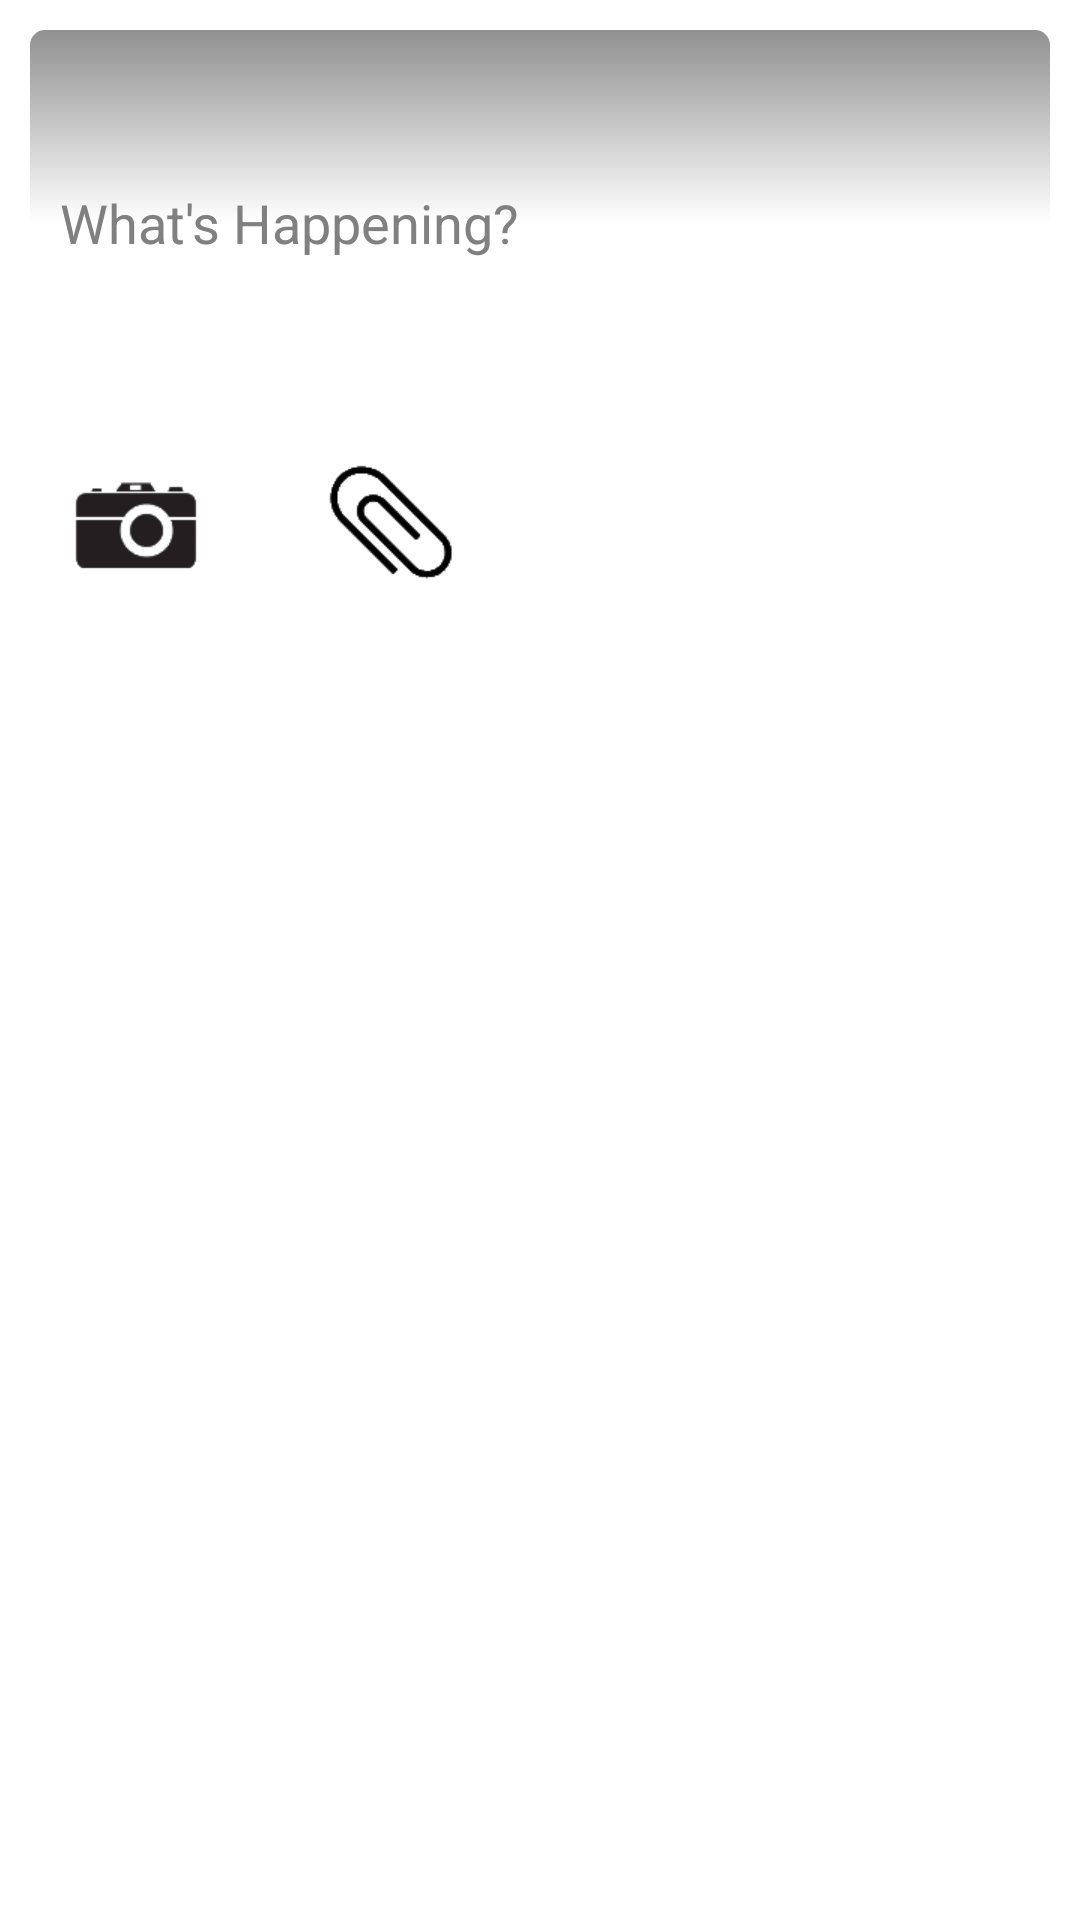

Android layout source for this screen:
<!-- AndroidManifest.xml: application theme AppBaseTheme -->
<!-- res/layout/post.xml -->
<?xml version="1.0" encoding="utf-8"?>
<LinearLayout xmlns:android="http://schemas.android.com/apk/res/android"
    xmlns:tools="http://schemas.android.com/tools"
    android:layout_width="fill_parent"
    android:layout_height="fill_parent"
    android:orientation="vertical" >
    
    <MultiAutoCompleteTextView 
        android:id="@+id/postEditText"
        android:layout_width="fill_parent"
    	android:layout_height="wrap_content"
    	android:inputType="textMultiLine"
    	android:hint="@string/post_hint"
    	android:background="@drawable/edittext_selector"
    	android:padding="10dp"
    	android:layout_margin="10dp"
    	android:isScrollContainer="true"
    	android:completionThreshold="1"
    	android:maxLines="5"
    	android:lines="5"/>
    
    <LinearLayout
        android:layout_width="fill_parent"
    	android:layout_height="fill_parent"
    	android:orientation="horizontal"
    	android:layout_margin="3dp">
    	
        <ImageView
            android:contentDescription="@string/description"
    	    android:id="@+id/postCameraButton"
            android:layout_width="wrap_content"
            android:layout_height="wrap_content"
    		android:src="@drawable/camera" 
    		android:layout_weight="1"
    		android:onClick="onCameraClick"/>
        
        <ImageView
            android:contentDescription="@string/description"
    	    android:id="@+id/postAttachFileButton"
            android:layout_width="wrap_content"
            android:layout_height="wrap_content"
    		android:src="@drawable/upload" 
    		android:layout_weight="1"
    		android:onClick="onUploadClick"/>
        
        <Space 
            android:layout_width="wrap_content"
            android:layout_height="wrap_content"
            android:layout_weight="5"/>
    
    </LinearLayout>
    
    

</LinearLayout>
<!-- resources referenced by this layout -->
<resources>
  <!-- drawable camera: gif bitmap (drawable-hdpi, 1535 bytes) -->
  <!-- drawable edittext_selector (drawable) -->
  <selector xmlns:android="http://schemas.android.com/apk/res/android">
      <item 
       android:state_pressed="true" 
       android:state_enabled="true"
       android:drawable="@drawable/edittext_pressed" />
      <item 
       android:state_focused="true" 
       android:state_enabled="true"
       android:drawable="@drawable/edittext_pressed" />
      <item 
       android:state_enabled="true"
       android:drawable="@drawable/edittext_default" />
  </selector>
  <!-- drawable upload: gif bitmap (drawable-hdpi, 1666 bytes) -->
  <string name="description">Description</string>
  <string name="post_hint">What\'s Happening?</string>
  <style name="AppBaseTheme" parent="android:Theme.Holo.Light.DarkActionBar">
          
      </style>
  <!-- drawable edittext_pressed (drawable) -->
  <?xml version="1.0" encoding="utf-8"?>
  <shape xmlns:android="http://schemas.android.com/apk/res/android"
  android:shape="rectangle" android:padding="10dp">
  	<stroke android:width="2dp" android:color="@color/yellow"/>
      <corners
       android:bottomRightRadius="5dp"
       android:bottomLeftRadius="5dp"
    	 android:topLeftRadius="5dp"
       android:topRightRadius="5dp"/>
     	<gradient 
     	    android:startColor="@color/light_gray"
     	    android:centerColor="@color/white"
     	    android:endColor="@color/white"
     	    android:type="linear"
     	    android:angle="270"/>
  </shape>
  <!-- drawable edittext_default (drawable) -->
  <?xml version="1.0" encoding="utf-8"?>
  <shape xmlns:android="http://schemas.android.com/apk/res/android"
  android:shape="rectangle" android:padding="10dp">
   <stroke android:width="0dp" android:color="@color/black" />
   <corners
       android:bottomRightRadius="5dp"
       android:bottomLeftRadius="5dp"
    	 android:topLeftRadius="5dp"
    	 android:topRightRadius="5dp"/>
   <gradient 
     	    android:startColor="@color/light_gray"
     	    android:centerColor="@color/white"
     	    android:endColor="@color/white"
     	    android:type="linear"
     	    android:angle="270"/>
  </shape>
  <color name="yellow">#FF9900</color>
  <color name="light_gray">#909090</color>
  <color name="white">#FFFFFF</color>
  <color name="black">#000000</color>
</resources>
